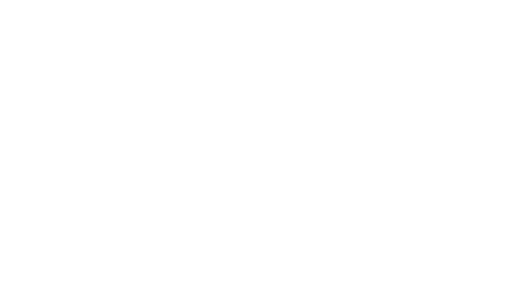
t = 0.00 s
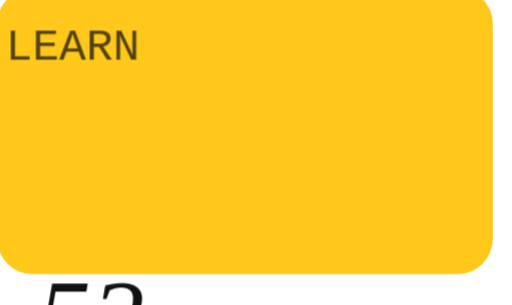
t = 4.10 s
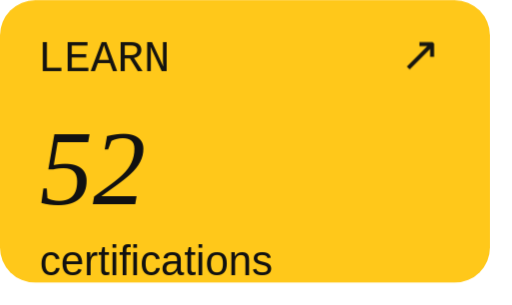
t = 4.38 s
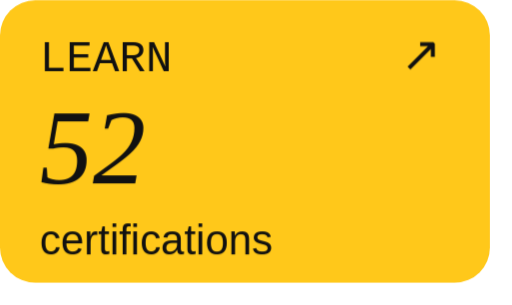
t = 4.65 s
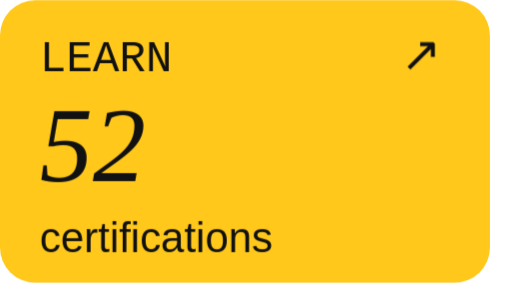
t = 5.90 s
t = 7.60 s: frame unchanged from t = 5.90 s, image omitted

The animated SVG that drew these frames (rendered in a browser with its animation timeline set to each time). Animation: 19 CSS @keyframes rules; one cycle of 9.10 s, repeats indefinitely.

<svg xmlns="http://www.w3.org/2000/svg" viewBox="0 0 116 69" width="116" height="69" role="img" aria-label="Mobile LEARN card"><title>Mobile LEARN card</title><style><![CDATA[@keyframes rise{from{opacity:0;transform:translateY(16px)}to{opacity:1;transform:none}}
@keyframes fade{from{opacity:0}to{opacity:1}}
@keyframes grow{from{transform:scaleY(0)}to{transform:scaleY(1)}}
@keyframes pop{0%{opacity:0;transform:scale(.3)}70%{opacity:1;transform:scale(1.15)}100%{opacity:1;transform:none}}
@keyframes pulse{0%,100%{opacity:1}50%{opacity:.25}}
@keyframes nudge{0%,100%{transform:none}50%{transform:translateX(4px)}}
@keyframes nudgeup{0%,100%{transform:none}50%{transform:translate(3px,-3px)}}
@keyframes tilein{0%{opacity:0;transform:translateY(90px) scale(.6) rotate(-9deg)}55%{opacity:1;transform:translateY(-10px) scale(1.05) rotate(2deg)}75%{transform:translateY(3px) scale(.98) rotate(-.8deg)}90%{transform:translateY(-1px) scale(1.01) rotate(.2deg)}100%{opacity:1;transform:none}}
@keyframes slidein{from{opacity:0;transform:translateX(-26px)}to{opacity:1;transform:none}}
@keyframes arrowin{0%{opacity:0;transform:translateX(-30px)}60%{opacity:1;transform:translateX(6px)}100%{opacity:1;transform:none}}
@keyframes roll{from{transform:translateY(60px)}to{transform:none}}
@keyframes sheen{0%{transform:translateX(-260px) skewX(-20deg)}22%,100%{transform:translateX(420px) skewX(-20deg)}}
@keyframes ring{0%{opacity:.7;transform:scale(.2)}100%{opacity:0;transform:scale(2.4)}}
.r{opacity:0;animation:rise .8s cubic-bezier(.2,.7,.2,1) both;transform-box:fill-box}
.f{opacity:0;animation:fade .9s ease-out both}
.g{transform-box:fill-box;transform-origin:bottom;transform:scaleY(0);animation:grow .8s cubic-bezier(.2,.7,.2,1) both}
.p{opacity:0;transform-box:fill-box;transform-origin:center;animation:pop .4s ease-out both}
.live{animation:pulse 1.6s ease-in-out infinite}
.n{transform-box:fill-box;animation:nudge 1.8s ease-in-out infinite}
.nu{transform-box:fill-box;animation:nudgeup 1.8s ease-in-out infinite}
.ti{opacity:0;transform-box:fill-box;transform-origin:50% 60%;animation:tilein 1.1s cubic-bezier(.2,.8,.2,1) both}
.sl{opacity:0;transform-box:fill-box;animation:slidein .6s cubic-bezier(.2,.7,.2,1) both}
.ai{opacity:0;transform-box:fill-box;animation:arrowin .7s cubic-bezier(.2,.7,.2,1) both}
.ro{transform-box:fill-box;animation:roll .8s cubic-bezier(.15,.8,.2,1) both}
.sh{animation:sheen 5s ease-in-out infinite}
.rg{opacity:0;transform-box:fill-box;transform-origin:center;animation:ring 1s ease-out both}
@media(prefers-reduced-motion:reduce){.r,.f,.g,.p,.live,.n,.nu,.ti,.sl,.ai,.ro,.sh,.rg{animation:none!important;opacity:1!important;transform:none!important}.sh,.rg{display:none!important}}

@keyframes buttonIn{0%{opacity:0;transform:translateY(18px) scale(.87)}65%{opacity:1;transform:translateY(-1px) scale(1.025)}100%{opacity:1;transform:none}}
@media(max-width:400px){.sh,.n,.nu,.live{animation-iteration-count:2!important}}

@keyframes sectionEntry{from{opacity:0;transform:translateY(7px)}to{opacity:1;transform:translateY(0)}}
.section-entry{animation:sectionEntry .46s cubic-bezier(.22,1,.36,1) both;transform-box:fill-box;transform-origin:center}
@keyframes smoothTile{0%{opacity:0;transform:translateY(26px) scale(.94)}70%{opacity:1;transform:translateY(-2px) scale(1.012)}100%{opacity:1;transform:translateY(0) scale(1)}}
@keyframes smoothPop{0%{opacity:0;transform:scale(.65)}75%{opacity:1;transform:scale(1.045)}100%{opacity:1;transform:scale(1)}}
@keyframes smoothArrow{from{opacity:0;transform:translateX(-7px)}to{opacity:1;transform:translateX(0)}}
@keyframes buttonIn{0%{opacity:0;transform:translateY(10px) scale(.965)}75%{opacity:1;transform:translateY(-1px) scale(1.008)}100%{opacity:1;transform:none}}
.ti{animation-name:smoothTile;animation-duration:.85s;animation-timing-function:cubic-bezier(.22,1,.36,1)}
.p{animation-name:smoothPop;animation-duration:.38s;animation-timing-function:cubic-bezier(.22,1,.36,1)}
.r{animation-duration:.64s;animation-timing-function:cubic-bezier(.22,1,.36,1)}
.f{animation-duration:.55s}
.ai{animation-name:smoothArrow;animation-duration:.5s;animation-timing-function:cubic-bezier(.22,1,.36,1)}
.sh,.n,.nu,.live{animation-iteration-count:2}
@media(prefers-reduced-motion:reduce){.section-entry{animation:none!important;opacity:1!important;transform:none!important}}
]]></style><g class="section-entry" data-stage="3.60" style="animation-delay:3.60s"><g class="ti" style="animation-delay:3.60s"><rect x="0" y="0" width="111" height="64" rx="8" fill="#ffc81a" /><text x="9" y="16" font-family="Consolas, Menlo, monospace" font-size="10" fill="#111111" class="sl" style="animation-delay:3.95s">LEARN</text><g class="ro" style="animation-delay:4.05s"><text x="9" y="41" font-family="Georgia, &apos;Times New Roman&apos;, serif" font-size="24" fill="#111111" font-style="italic">52</text><text x="9" y="57" font-family="Arial, Helvetica, sans-serif" font-size="9.5" fill="#111111" >certifications</text></g><text x="100" y="16" font-family="Consolas, Menlo, monospace" font-size="11" fill="#111111" class="ai" style="animation-delay:4.10s" text-anchor="end">↗</text></g></g></svg>
